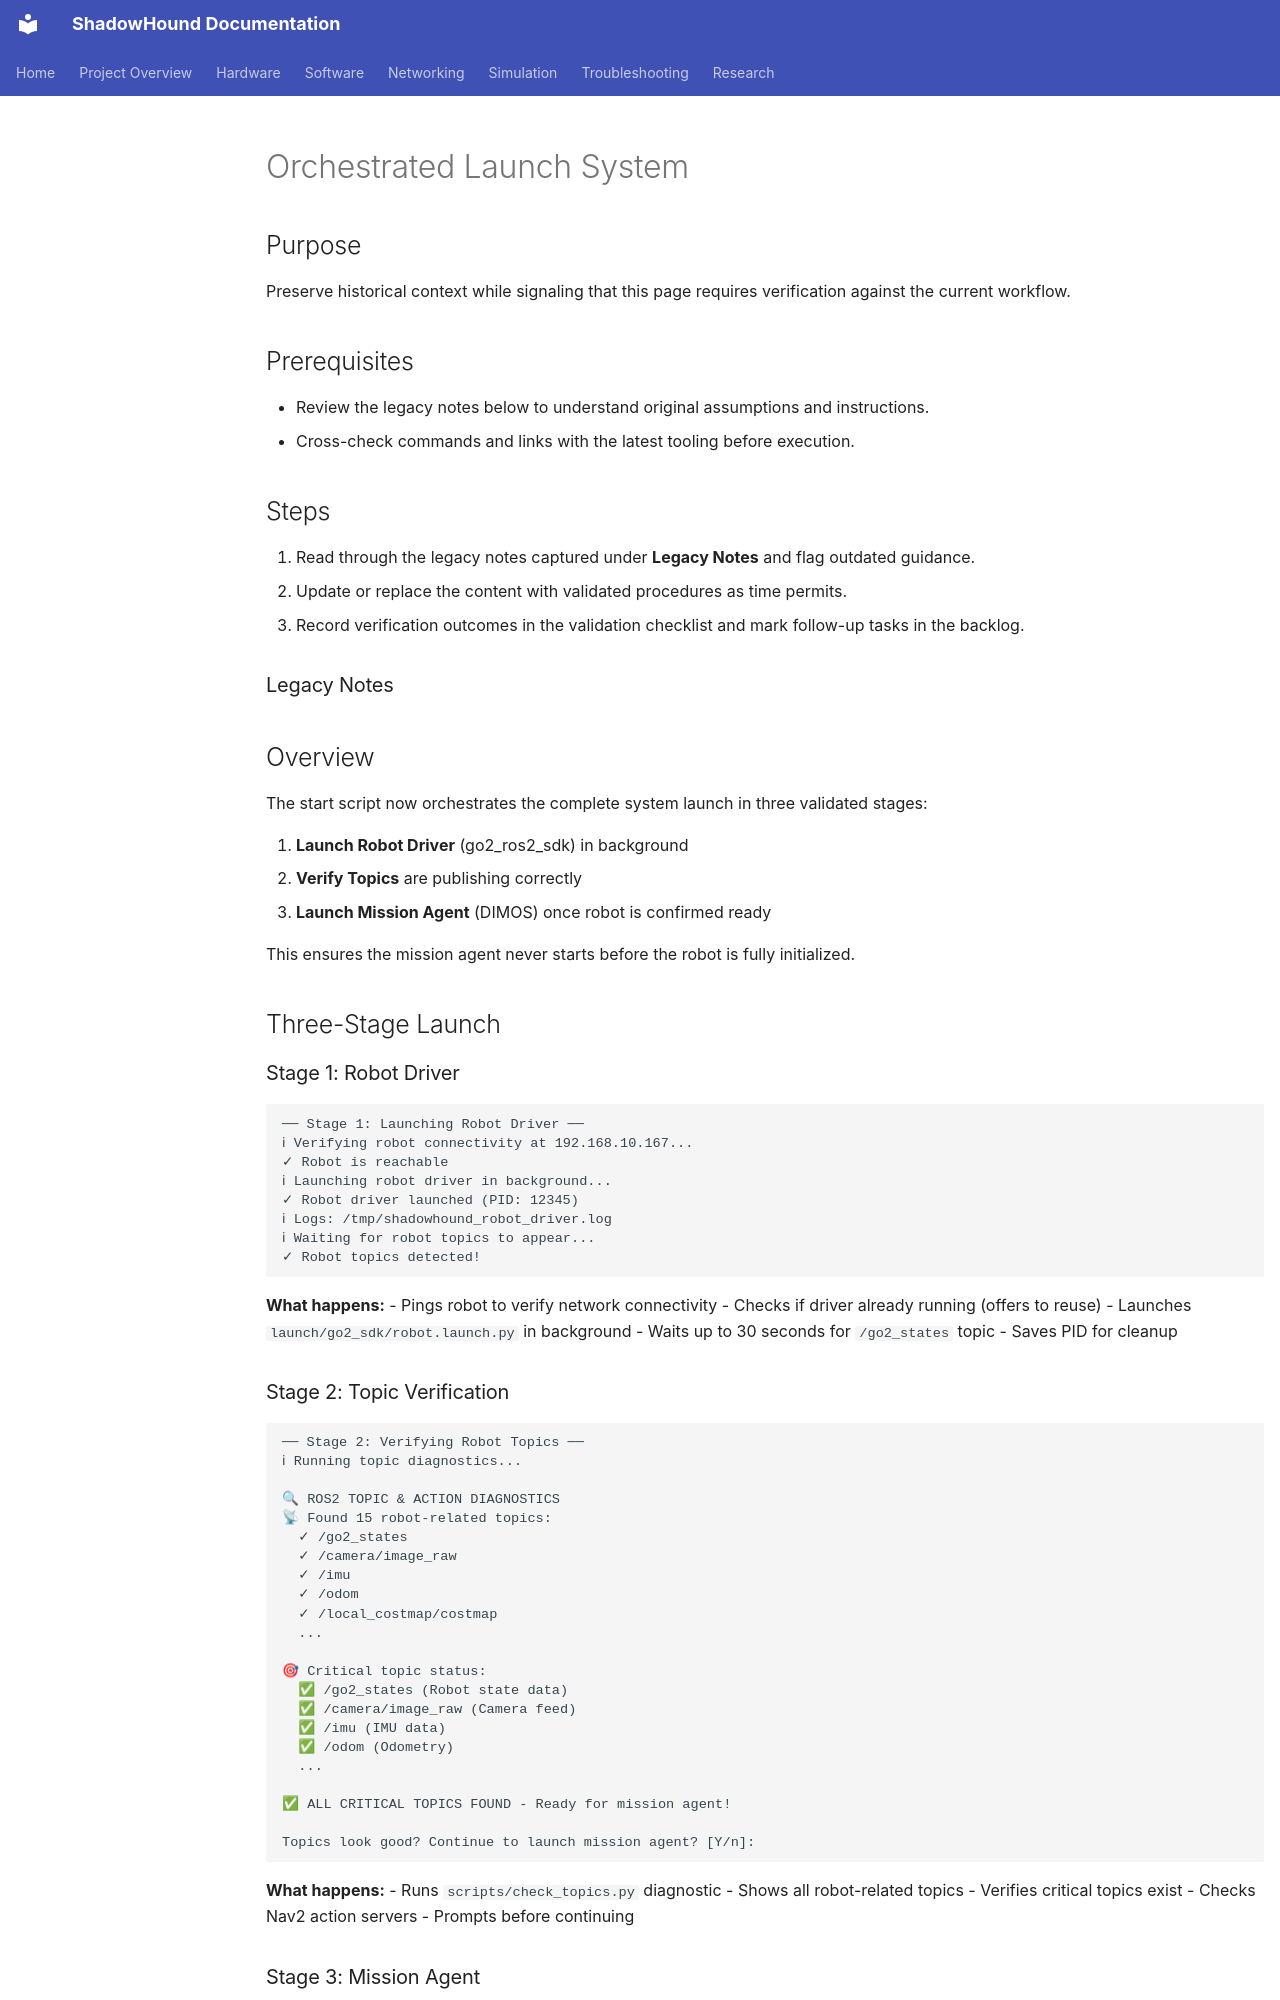

repository: danmartinez78/shadowhound · page: deployment/orchestrated_launch/index.html · generator: mkdocs

---
tags: [project, legacy]
status: draft
related: []
summary: >
  Legacy documentation preserved from earlier phases for review and migration.
---

# Orchestrated Launch System

## Purpose
Preserve historical context while signaling that this page requires verification against the current workflow.

## Prerequisites
- Review the legacy notes below to understand original assumptions and instructions.
- Cross-check commands and links with the latest tooling before execution.

## Steps
1. Read through the legacy notes captured under **Legacy Notes** and flag outdated guidance.
2. Update or replace the content with validated procedures as time permits.
3. Record verification outcomes in the validation checklist and mark follow-up tasks in the backlog.

### Legacy Notes
## Overview

The start script now orchestrates the complete system launch in three validated stages:

1. **Launch Robot Driver** (go2_ros2_sdk) in background
2. **Verify Topics** are publishing correctly
3. **Launch Mission Agent** (DIMOS) once robot is confirmed ready

This ensures the mission agent never starts before the robot is fully initialized.

## Three-Stage Launch

### Stage 1: Robot Driver

```
── Stage 1: Launching Robot Driver ──
ℹ Verifying robot connectivity at 192.168.10.167...
✓ Robot is reachable
ℹ Launching robot driver in background...
✓ Robot driver launched (PID: 12345)
ℹ Logs: /tmp/shadowhound_robot_driver.log
ℹ Waiting for robot topics to appear...
✓ Robot topics detected!
```

**What happens:**
- Pings robot to verify network connectivity
- Checks if driver already running (offers to reuse)
- Launches `launch/go2_sdk/robot.launch.py` in background
- Waits up to 30 seconds for `/go2_states` topic
- Saves PID for cleanup
